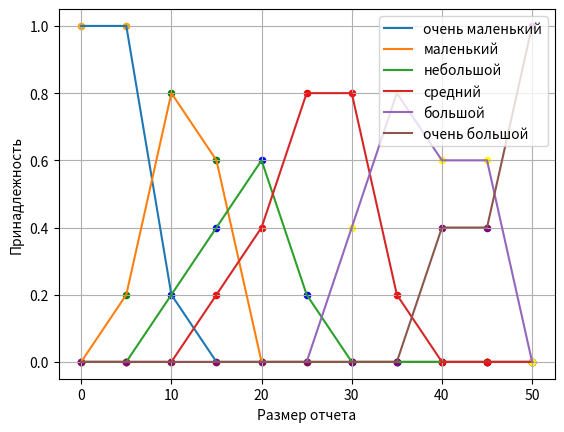

This figure's Python source:
import matplotlib.pyplot as plt
import numpy as np

y1 = [1, 1, 0.2, 0,0,0,0,0,0,0,0]
y2 = [0, 0.2, 0.8, 0.6,0,0,0,0,0,0,0]
y3 = [0, 0, 0.2, 0.4,0.6,0.2,0,0,0,0,0]
y4 = [0, 0, 0, 0.2,0.4,0.8,0.8,0.2,0,0,0]
y5 = [0, 0, 0, 0,0,0,0.4,0.8,0.6,0.6,0]
y6 = [0, 0, 0, 0,0,0,0,0,0.4,0.4,1]

x1= [0,5,10,15,20,25,30,35,40,45,50]
plt.grid(True)
plt.title('')

plt.plot(x1, y1, label = "очень маленький")
plt.plot(x1, y2, label = "маленький")
plt.plot(x1, y3, label = "небольшой")
plt.plot(x1, y4, label = "средний")
plt.plot(x1, y5, label = "большой")
plt.plot(x1, y6, label = "очень большой")
plt.legend()
plt.scatter(x1, y1, color='orange', s=20)
plt.scatter(x1, y2, color='green', s=20)
plt.scatter(x1, y3, color='blue', s=20)
plt.scatter(x1, y4, color='red', s=20)
plt.scatter(x1, y5, color='yellow', s=20)
plt.scatter(x1, y6, color='purple', s=20)
plt.ylabel('Принадлежность')
plt.xlabel('Размер отчета')
plt.savefig('graph_1.png')
plt.show()
